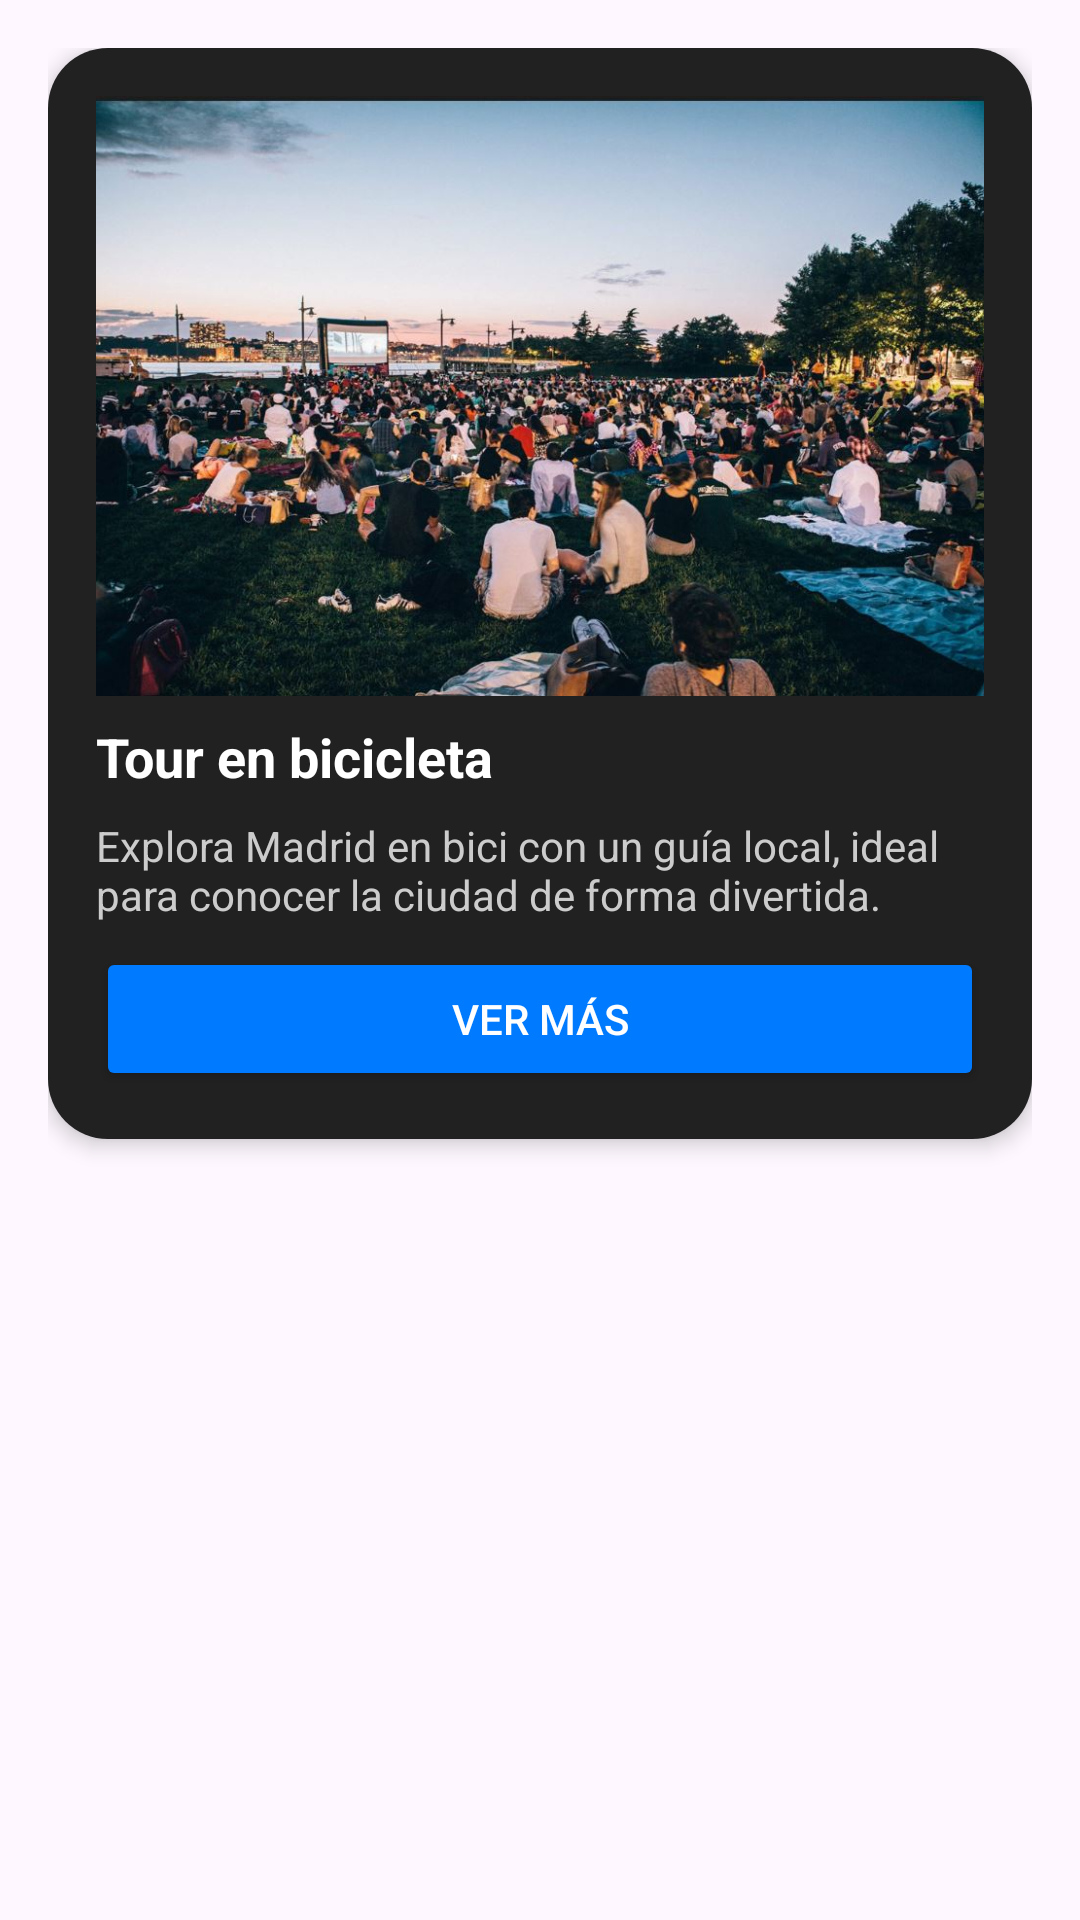

Write the Android layout XML for this screen, with the resource values it uses.
<!-- AndroidManifest.xml: application theme Theme.DommyV2 -->
<!-- res/layout/content_activities.xml -->
<LinearLayout xmlns:android="http://schemas.android.com/apk/res/android" android:layout_width="match_parent" android:layout_height="wrap_content" android:orientation="vertical" android:padding="16dp">
    
    <LinearLayout android:layout_width="match_parent" android:layout_height="wrap_content" android:layout_marginBottom="16dp" android:background="@drawable/bg_button_black_rounded" android:orientation="vertical" android:padding="16dp" android:elevation="4dp">
        <ImageView android:layout_width="match_parent" android:layout_height="200dp" android:scaleType="centerCrop" android:src="@drawable/activities1" android:layout_marginBottom="8dp"/>
        <TextView android:layout_width="wrap_content" android:layout_height="wrap_content" android:text="Tour en bicicleta" android:textSize="18sp" android:textStyle="bold" android:textColor="#FFFFFF" android:layout_marginBottom="8dp"/>
        <TextView android:layout_width="wrap_content" android:layout_height="wrap_content" android:text="Explora Madrid en bici con un guía local, ideal para conocer la ciudad de forma divertida." android:textSize="14sp" android:textColor="#CCCCCC" android:layout_marginBottom="8dp"/>
        <Button android:id="@+id/visitWebsiteButton1" android:layout_width="match_parent" android:layout_height="wrap_content" android:text="Ver más" android:backgroundTint="#007BFF" android:textColor="#FFFFFF"/>
    </LinearLayout>
</LinearLayout>
<!-- resources referenced by this layout -->
<resources>
  <!-- drawable activities1: jpeg bitmap (drawable, 111373 bytes) -->
  <!-- drawable bg_button_black_rounded (drawable) -->
  <shape xmlns:android="http://schemas.android.com/apk/res/android"
      android:shape="rectangle">
      <solid android:color="#212122" />
      <corners android:radius="20dp" />
  </shape>
  <style name="Theme.DommyV2" parent="Base.Theme.DommyV2" />
  <style name="Base.Theme.DommyV2" parent="Theme.Material3.DayNight.NoActionBar">
          
          
      </style>
</resources>
